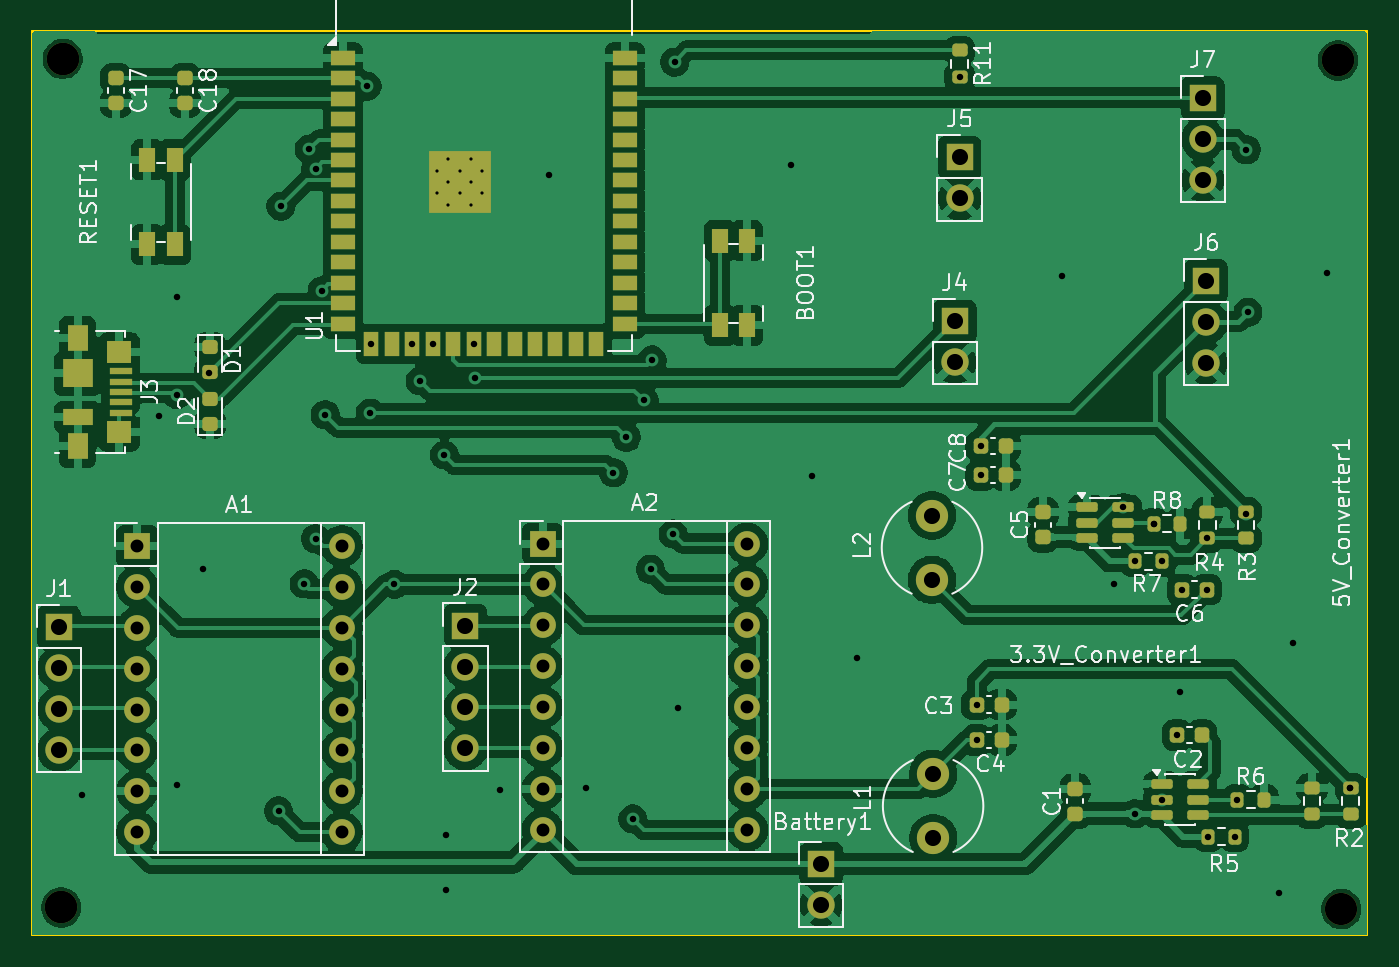
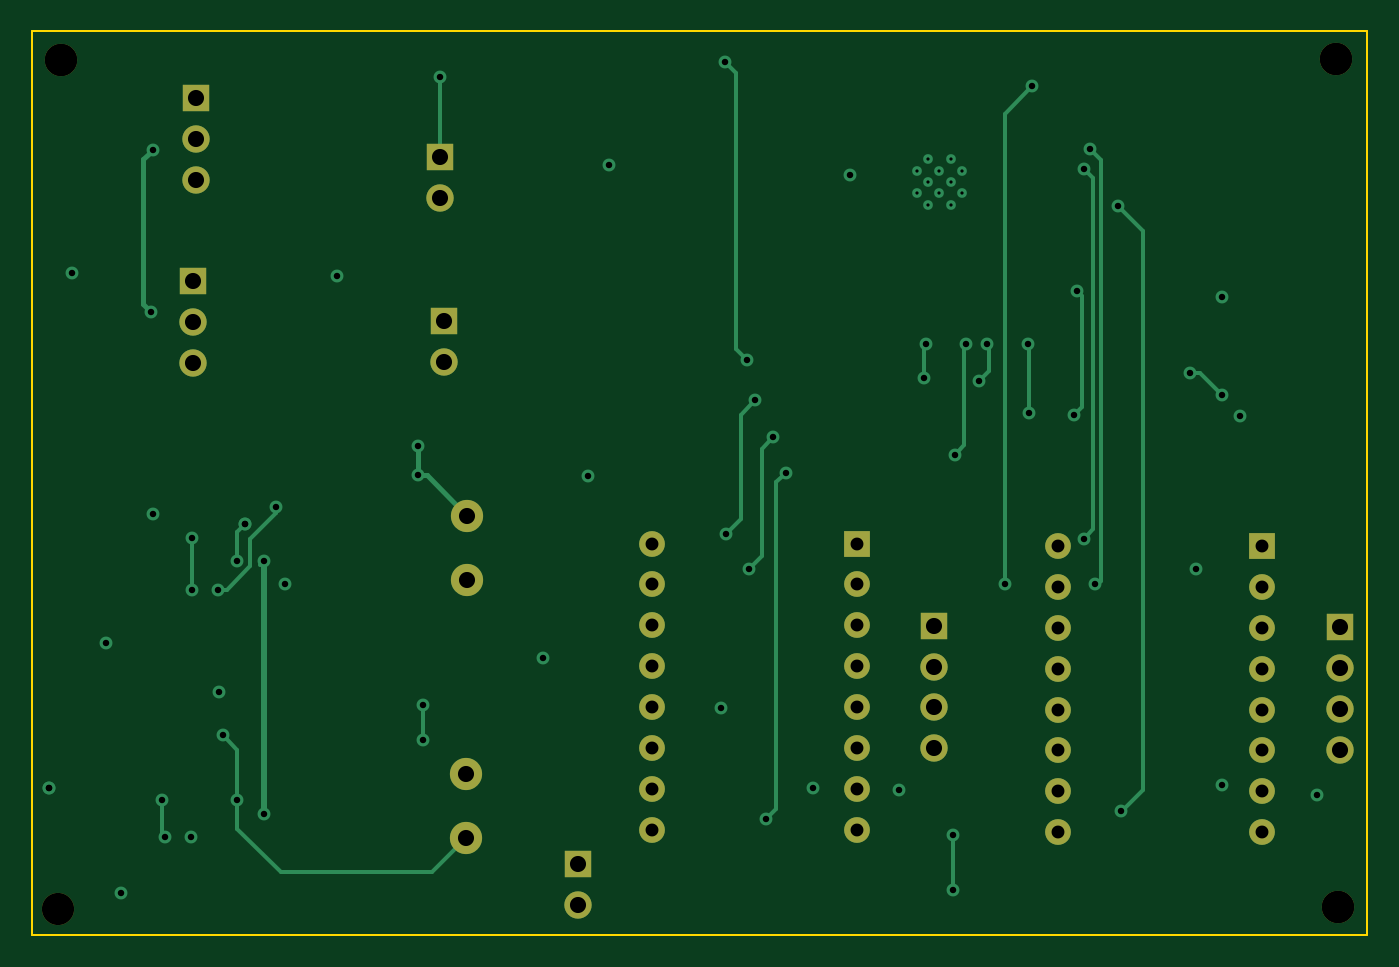
Circuit board: 11 layer files. Board 82.9 x 56.1 mm.
- bottom_copper: DoodleBot-B_Cu.gbl (11388 bytes)
- bottom_mask: DoodleBot-B_Mask.gbs (2560 bytes)
- paste: DoodleBot-B_Paste.gbp (452 bytes)
- bottom_silk: DoodleBot-B_Silkscreen.gbo (2570 bytes)
- outline: DoodleBot-Edge_Cuts.gm1 (606 bytes)
- top_copper: DoodleBot-F_Cu.gtl (233457 bytes)
- top_mask: DoodleBot-F_Mask.gts (8240 bytes)
- paste: DoodleBot-F_Paste.gtp (5997 bytes)
- top_silk: DoodleBot-F_Silkscreen.gto (71705 bytes)
- drill: DoodleBot-NPTH.drl (423 bytes)
- drill: DoodleBot-PTH.drl (2525 bytes)

=== bottom_copper: DoodleBot-B_Cu.gbl (11388 bytes, source omitted) ===
=== bottom_mask: DoodleBot-B_Mask.gbs ===
%TF.GenerationSoftware,KiCad,Pcbnew,9.0.6*%
%TF.CreationDate,2025-11-17T01:57:32-05:00*%
%TF.ProjectId,DoodleBot,446f6f64-6c65-4426-9f74-2e6b69636164,rev?*%
%TF.SameCoordinates,Original*%
%TF.FileFunction,Soldermask,Bot*%
%TF.FilePolarity,Negative*%
%FSLAX46Y46*%
G04 Gerber Fmt 4.6, Leading zero omitted, Abs format (unit mm)*
G04 Created by KiCad (PCBNEW 9.0.6) date 2025-11-17 01:57:32*
%MOMM*%
%LPD*%
G01*
G04 APERTURE LIST*
%ADD10C,2.000000*%
%ADD11R,1.700000X1.700000*%
%ADD12C,1.700000*%
%ADD13R,1.600000X1.600000*%
%ADD14O,1.600000X1.600000*%
G04 APERTURE END LIST*
D10*
%TO.C,*%
X65900000Y-80000000D03*
%TD*%
%TO.C,*%
X65900000Y-80000000D03*
%TD*%
%TO.C,*%
X65800000Y-132700000D03*
%TD*%
%TO.C,*%
X65800000Y-132700000D03*
%TD*%
%TO.C,*%
X145100000Y-80100000D03*
%TD*%
%TO.C,*%
X145100000Y-80100000D03*
%TD*%
%TO.C,*%
X145300000Y-132800000D03*
%TD*%
%TO.C,L2*%
X119881185Y-108359064D03*
X119881185Y-112359064D03*
%TD*%
%TO.C,L1*%
X119950000Y-128400000D03*
X119950000Y-124400000D03*
%TD*%
D11*
%TO.C,J7*%
X136700000Y-82440000D03*
D12*
X136700000Y-84980000D03*
X136700000Y-87520000D03*
%TD*%
D11*
%TO.C,J6*%
X136900000Y-93800000D03*
D12*
X136900000Y-96340000D03*
X136900000Y-98880000D03*
%TD*%
D11*
%TO.C,J5*%
X121600000Y-86125000D03*
D12*
X121600000Y-88665000D03*
%TD*%
D11*
%TO.C,J4*%
X121300000Y-96300000D03*
D12*
X121300000Y-98840000D03*
%TD*%
D11*
%TO.C,J2*%
X90900000Y-115200000D03*
D12*
X90900000Y-117740000D03*
X90900000Y-120280000D03*
X90900000Y-122820000D03*
%TD*%
D11*
%TO.C,J1*%
X65660000Y-115300000D03*
D12*
X65660000Y-117840000D03*
X65660000Y-120380000D03*
X65660000Y-122920000D03*
%TD*%
D11*
%TO.C,Battery1*%
X113000000Y-130000000D03*
D12*
X113000000Y-132540000D03*
%TD*%
D13*
%TO.C,A1*%
X70520000Y-110250000D03*
D14*
X70520000Y-112790000D03*
X70520000Y-115330000D03*
X70520000Y-117870000D03*
X70520000Y-120410000D03*
X70520000Y-122950000D03*
X70520000Y-125490000D03*
X70520000Y-128030000D03*
X83220000Y-128030000D03*
X83220000Y-125490000D03*
X83220000Y-122950000D03*
X83220000Y-120410000D03*
X83220000Y-117870000D03*
X83220000Y-115330000D03*
X83220000Y-112790000D03*
X83220000Y-110250000D03*
%TD*%
D13*
%TO.C,A2*%
X95700000Y-110100000D03*
D14*
X95700000Y-112640000D03*
X95700000Y-115180000D03*
X95700000Y-117720000D03*
X95700000Y-120260000D03*
X95700000Y-122800000D03*
X95700000Y-125340000D03*
X95700000Y-127880000D03*
X108400000Y-127880000D03*
X108400000Y-125340000D03*
X108400000Y-122800000D03*
X108400000Y-120260000D03*
X108400000Y-117720000D03*
X108400000Y-115180000D03*
X108400000Y-112640000D03*
X108400000Y-110100000D03*
%TD*%
M02*

=== paste: DoodleBot-B_Paste.gbp ===
%TF.GenerationSoftware,KiCad,Pcbnew,9.0.6*%
%TF.CreationDate,2025-11-17T01:57:32-05:00*%
%TF.ProjectId,DoodleBot,446f6f64-6c65-4426-9f74-2e6b69636164,rev?*%
%TF.SameCoordinates,Original*%
%TF.FileFunction,Paste,Bot*%
%TF.FilePolarity,Positive*%
%FSLAX46Y46*%
G04 Gerber Fmt 4.6, Leading zero omitted, Abs format (unit mm)*
G04 Created by KiCad (PCBNEW 9.0.6) date 2025-11-17 01:57:32*
%MOMM*%
%LPD*%
G01*
G04 APERTURE LIST*
G04 APERTURE END LIST*
M02*

=== bottom_silk: DoodleBot-B_Silkscreen.gbo ===
%TF.GenerationSoftware,KiCad,Pcbnew,9.0.6*%
%TF.CreationDate,2025-11-17T01:57:32-05:00*%
%TF.ProjectId,DoodleBot,446f6f64-6c65-4426-9f74-2e6b69636164,rev?*%
%TF.SameCoordinates,Original*%
%TF.FileFunction,Legend,Bot*%
%TF.FilePolarity,Positive*%
%FSLAX46Y46*%
G04 Gerber Fmt 4.6, Leading zero omitted, Abs format (unit mm)*
G04 Created by KiCad (PCBNEW 9.0.6) date 2025-11-17 01:57:32*
%MOMM*%
%LPD*%
G01*
G04 APERTURE LIST*
%ADD10C,2.000000*%
%ADD11R,1.700000X1.700000*%
%ADD12C,1.700000*%
%ADD13R,1.600000X1.600000*%
%ADD14O,1.600000X1.600000*%
G04 APERTURE END LIST*
%LPC*%
D10*
%TO.C,*%
X65900000Y-80000000D03*
%TD*%
%TO.C,*%
X65900000Y-80000000D03*
%TD*%
%TO.C,*%
X65800000Y-132700000D03*
%TD*%
%TO.C,*%
X65800000Y-132700000D03*
%TD*%
%TO.C,*%
X145100000Y-80100000D03*
%TD*%
%TO.C,*%
X145100000Y-80100000D03*
%TD*%
%TO.C,*%
X145300000Y-132800000D03*
%TD*%
%TO.C,L2*%
X119881185Y-108359064D03*
X119881185Y-112359064D03*
%TD*%
%TO.C,L1*%
X119950000Y-128400000D03*
X119950000Y-124400000D03*
%TD*%
D11*
%TO.C,J7*%
X136700000Y-82440000D03*
D12*
X136700000Y-84980000D03*
X136700000Y-87520000D03*
%TD*%
D11*
%TO.C,J6*%
X136900000Y-93800000D03*
D12*
X136900000Y-96340000D03*
X136900000Y-98880000D03*
%TD*%
D11*
%TO.C,J5*%
X121600000Y-86125000D03*
D12*
X121600000Y-88665000D03*
%TD*%
D11*
%TO.C,J4*%
X121300000Y-96300000D03*
D12*
X121300000Y-98840000D03*
%TD*%
D11*
%TO.C,J2*%
X90900000Y-115200000D03*
D12*
X90900000Y-117740000D03*
X90900000Y-120280000D03*
X90900000Y-122820000D03*
%TD*%
D11*
%TO.C,J1*%
X65660000Y-115300000D03*
D12*
X65660000Y-117840000D03*
X65660000Y-120380000D03*
X65660000Y-122920000D03*
%TD*%
D11*
%TO.C,Battery1*%
X113000000Y-130000000D03*
D12*
X113000000Y-132540000D03*
%TD*%
D13*
%TO.C,A1*%
X70520000Y-110250000D03*
D14*
X70520000Y-112790000D03*
X70520000Y-115330000D03*
X70520000Y-117870000D03*
X70520000Y-120410000D03*
X70520000Y-122950000D03*
X70520000Y-125490000D03*
X70520000Y-128030000D03*
X83220000Y-128030000D03*
X83220000Y-125490000D03*
X83220000Y-122950000D03*
X83220000Y-120410000D03*
X83220000Y-117870000D03*
X83220000Y-115330000D03*
X83220000Y-112790000D03*
X83220000Y-110250000D03*
%TD*%
D13*
%TO.C,A2*%
X95700000Y-110100000D03*
D14*
X95700000Y-112640000D03*
X95700000Y-115180000D03*
X95700000Y-117720000D03*
X95700000Y-120260000D03*
X95700000Y-122800000D03*
X95700000Y-125340000D03*
X95700000Y-127880000D03*
X108400000Y-127880000D03*
X108400000Y-125340000D03*
X108400000Y-122800000D03*
X108400000Y-120260000D03*
X108400000Y-117720000D03*
X108400000Y-115180000D03*
X108400000Y-112640000D03*
X108400000Y-110100000D03*
%TD*%
%LPD*%
M02*

=== outline: DoodleBot-Edge_Cuts.gm1 ===
%TF.GenerationSoftware,KiCad,Pcbnew,9.0.6*%
%TF.CreationDate,2025-11-17T01:57:32-05:00*%
%TF.ProjectId,DoodleBot,446f6f64-6c65-4426-9f74-2e6b69636164,rev?*%
%TF.SameCoordinates,Original*%
%TF.FileFunction,Profile,NP*%
%FSLAX46Y46*%
G04 Gerber Fmt 4.6, Leading zero omitted, Abs format (unit mm)*
G04 Created by KiCad (PCBNEW 9.0.6) date 2025-11-17 01:57:32*
%MOMM*%
%LPD*%
G01*
G04 APERTURE LIST*
%TA.AperFunction,Profile*%
%ADD10C,0.100000*%
%TD*%
G04 APERTURE END LIST*
D10*
X64000000Y-78300000D02*
X146900000Y-78300000D01*
X146900000Y-134400000D01*
X64000000Y-134400000D01*
X64000000Y-78300000D01*
M02*

=== top_copper: DoodleBot-F_Cu.gtl (233457 bytes, source omitted) ===
=== top_mask: DoodleBot-F_Mask.gts (8240 bytes, source omitted) ===
=== paste: DoodleBot-F_Paste.gtp ===
%TF.GenerationSoftware,KiCad,Pcbnew,9.0.6*%
%TF.CreationDate,2025-11-17T01:57:32-05:00*%
%TF.ProjectId,DoodleBot,446f6f64-6c65-4426-9f74-2e6b69636164,rev?*%
%TF.SameCoordinates,Original*%
%TF.FileFunction,Paste,Top*%
%TF.FilePolarity,Positive*%
%FSLAX46Y46*%
G04 Gerber Fmt 4.6, Leading zero omitted, Abs format (unit mm)*
G04 Created by KiCad (PCBNEW 9.0.6) date 2025-11-17 01:57:32*
%MOMM*%
%LPD*%
G01*
G04 APERTURE LIST*
G04 Aperture macros list*
%AMRoundRect*
0 Rectangle with rounded corners*
0 $1 Rounding radius*
0 $2 $3 $4 $5 $6 $7 $8 $9 X,Y pos of 4 corners*
0 Add a 4 corners polygon primitive as box body*
4,1,4,$2,$3,$4,$5,$6,$7,$8,$9,$2,$3,0*
0 Add four circle primitives for the rounded corners*
1,1,$1+$1,$2,$3*
1,1,$1+$1,$4,$5*
1,1,$1+$1,$6,$7*
1,1,$1+$1,$8,$9*
0 Add four rect primitives between the rounded corners*
20,1,$1+$1,$2,$3,$4,$5,0*
20,1,$1+$1,$4,$5,$6,$7,0*
20,1,$1+$1,$6,$7,$8,$9,0*
20,1,$1+$1,$8,$9,$2,$3,0*%
G04 Aperture macros list end*
%ADD10R,1.380000X0.450000*%
%ADD11R,1.300000X1.650000*%
%ADD12R,1.550000X1.425000*%
%ADD13R,1.900000X1.800000*%
%ADD14R,1.900000X1.000000*%
%ADD15R,1.000000X1.550000*%
%ADD16RoundRect,0.218750X-0.256250X0.218750X-0.256250X-0.218750X0.256250X-0.218750X0.256250X0.218750X0*%
%ADD17RoundRect,0.218750X0.256250X-0.218750X0.256250X0.218750X-0.256250X0.218750X-0.256250X-0.218750X0*%
%ADD18RoundRect,0.225000X-0.250000X0.225000X-0.250000X-0.225000X0.250000X-0.225000X0.250000X0.225000X0*%
%ADD19RoundRect,0.225000X0.225000X0.250000X-0.225000X0.250000X-0.225000X-0.250000X0.225000X-0.250000X0*%
%ADD20RoundRect,0.200000X0.275000X-0.200000X0.275000X0.200000X-0.275000X0.200000X-0.275000X-0.200000X0*%
%ADD21RoundRect,0.200000X-0.275000X0.200000X-0.275000X-0.200000X0.275000X-0.200000X0.275000X0.200000X0*%
%ADD22RoundRect,0.200000X-0.200000X-0.275000X0.200000X-0.275000X0.200000X0.275000X-0.200000X0.275000X0*%
%ADD23RoundRect,0.150000X-0.512500X-0.150000X0.512500X-0.150000X0.512500X0.150000X-0.512500X0.150000X0*%
%ADD24RoundRect,0.225000X-0.225000X-0.250000X0.225000X-0.250000X0.225000X0.250000X-0.225000X0.250000X0*%
%ADD25RoundRect,0.225000X0.250000X-0.225000X0.250000X0.225000X-0.250000X0.225000X-0.250000X-0.225000X0*%
%ADD26R,0.900000X0.900000*%
%ADD27R,1.500000X0.900000*%
%ADD28R,0.900000X1.500000*%
G04 APERTURE END LIST*
D10*
%TO.C,J3*%
X69485000Y-99387500D03*
X69485000Y-100037500D03*
X69485000Y-100687500D03*
X69485000Y-101337500D03*
X69485000Y-101987500D03*
D11*
X66825000Y-97312500D03*
D12*
X69400000Y-98200000D03*
D13*
X66825000Y-99537500D03*
D14*
X66825000Y-102237500D03*
D12*
X69400000Y-103175000D03*
D11*
X66825000Y-104062500D03*
%TD*%
D15*
%TO.C,RESET1*%
X72850000Y-86275000D03*
X72850000Y-91525000D03*
X71150000Y-86275000D03*
X71150000Y-91525000D03*
%TD*%
D16*
%TO.C,D1*%
X75050000Y-99450000D03*
X75050000Y-97875000D03*
%TD*%
D17*
%TO.C,D2*%
X75050000Y-101100000D03*
X75050000Y-102675000D03*
%TD*%
D18*
%TO.C,C17*%
X69200000Y-81200000D03*
X69200000Y-82750000D03*
%TD*%
%TO.C,C18*%
X73500000Y-81200000D03*
X73500000Y-82750000D03*
%TD*%
D19*
%TO.C,C7*%
X124456185Y-105859064D03*
X122906185Y-105859064D03*
%TD*%
%TO.C,C2*%
X136650000Y-122000000D03*
X135100000Y-122000000D03*
%TD*%
D20*
%TO.C,R4*%
X136981185Y-108134064D03*
X136981185Y-109784064D03*
%TD*%
D21*
%TO.C,R3*%
X139381185Y-109784064D03*
X139381185Y-108134064D03*
%TD*%
D22*
%TO.C,R8*%
X135306185Y-108859064D03*
X133656185Y-108859064D03*
%TD*%
D23*
%TO.C,5V_Converter1*%
X131756185Y-107859064D03*
X131756185Y-108809064D03*
X131756185Y-109759064D03*
X129481185Y-109759064D03*
X129481185Y-108809064D03*
X129481185Y-107859064D03*
%TD*%
D19*
%TO.C,C8*%
X122906185Y-104059064D03*
X124456185Y-104059064D03*
%TD*%
D24*
%TO.C,C6*%
X136956185Y-112959064D03*
X135406185Y-112959064D03*
%TD*%
D25*
%TO.C,C5*%
X126781185Y-108159064D03*
X126781185Y-109709064D03*
%TD*%
D15*
%TO.C,BOOT1*%
X108400000Y-91300000D03*
X108400000Y-96550000D03*
X106700000Y-91300000D03*
X106700000Y-96550000D03*
%TD*%
D22*
%TO.C,R5*%
X138675000Y-128300000D03*
X137025000Y-128300000D03*
%TD*%
%TO.C,R6*%
X140500000Y-126000000D03*
X138850000Y-126000000D03*
%TD*%
D21*
%TO.C,R11*%
X121600000Y-79475000D03*
X121600000Y-81125000D03*
%TD*%
D20*
%TO.C,R1*%
X143475000Y-126925000D03*
X143475000Y-125275000D03*
%TD*%
D19*
%TO.C,C4*%
X124200000Y-122300000D03*
X122650000Y-122300000D03*
%TD*%
%TO.C,C3*%
X124200000Y-120100000D03*
X122650000Y-120100000D03*
%TD*%
D25*
%TO.C,C1*%
X128775000Y-126875000D03*
X128775000Y-125325000D03*
%TD*%
D23*
%TO.C,3.3V_Converter1*%
X134137500Y-125050000D03*
X134137500Y-126000000D03*
X134137500Y-126950000D03*
X136412500Y-126950000D03*
X136412500Y-126000000D03*
X136412500Y-125050000D03*
%TD*%
D21*
%TO.C,R2*%
X145875000Y-125275000D03*
X145875000Y-126925000D03*
%TD*%
D22*
%TO.C,R7*%
X132500000Y-111200000D03*
X134150000Y-111200000D03*
%TD*%
D26*
%TO.C,U1*%
X89150000Y-86250000D03*
X89150000Y-87650000D03*
X89150000Y-89050000D03*
X90550000Y-86250000D03*
X90550000Y-87650000D03*
X90550000Y-89050000D03*
X91950000Y-86250000D03*
X91950000Y-87650000D03*
X91950000Y-89050000D03*
D27*
X83300000Y-79930000D03*
X83300000Y-81200000D03*
X83300000Y-82470000D03*
X83300000Y-83740000D03*
X83300000Y-85010000D03*
X83300000Y-86280000D03*
X83300000Y-87550000D03*
X83300000Y-88820000D03*
X83300000Y-90090000D03*
X83300000Y-91360000D03*
X83300000Y-92630000D03*
X83300000Y-93900000D03*
X83300000Y-95170000D03*
X83300000Y-96440000D03*
D28*
X85065000Y-97690000D03*
X86335000Y-97690000D03*
X87605000Y-97690000D03*
X88875000Y-97690000D03*
X90145000Y-97690000D03*
X91415000Y-97690000D03*
X92685000Y-97690000D03*
X93955000Y-97690000D03*
X95225000Y-97690000D03*
X96495000Y-97690000D03*
X97765000Y-97690000D03*
X99035000Y-97690000D03*
D27*
X100800000Y-96440000D03*
X100800000Y-95170000D03*
X100800000Y-93900000D03*
X100800000Y-92630000D03*
X100800000Y-91360000D03*
X100800000Y-90090000D03*
X100800000Y-88820000D03*
X100800000Y-87550000D03*
X100800000Y-86280000D03*
X100800000Y-85010000D03*
X100800000Y-83740000D03*
X100800000Y-82470000D03*
X100800000Y-81200000D03*
X100800000Y-79930000D03*
%TD*%
M02*

=== top_silk: DoodleBot-F_Silkscreen.gto (71705 bytes, source omitted) ===
=== drill: DoodleBot-NPTH.drl ===
M48
; DRILL file {KiCad 9.0.6} date 2025-11-17T01:56:41-0500
; FORMAT={-:-/ absolute / metric / decimal}
; #@! TF.CreationDate,2025-11-17T01:56:41-05:00
; #@! TF.GenerationSoftware,Kicad,Pcbnew,9.0.6
; #@! TF.FileFunction,NonPlated,1,2,NPTH
FMAT,2
METRIC
; #@! TA.AperFunction,NonPlated,NPTH,ComponentDrill
T1C2.000
%
G90
G05
T1
X65.8Y-132.7
X65.8Y-132.7
X65.9Y-80.0
X65.9Y-80.0
X145.1Y-80.1
X145.1Y-80.1
X145.3Y-132.8
M30

=== drill: DoodleBot-PTH.drl ===
M48
; DRILL file {KiCad 9.0.6} date 2025-11-17T01:56:41-0500
; FORMAT={-:-/ absolute / metric / decimal}
; #@! TF.CreationDate,2025-11-17T01:56:41-05:00
; #@! TF.GenerationSoftware,Kicad,Pcbnew,9.0.6
; #@! TF.FileFunction,Plated,1,2,PTH
FMAT,2
METRIC
; #@! TA.AperFunction,Plated,PTH,ComponentDrill
T1C0.200
; #@! TA.AperFunction,Plated,PTH,ViaDrill
T2C0.400
; #@! TA.AperFunction,Plated,PTH,ComponentDrill
T3C0.800
; #@! TA.AperFunction,Plated,PTH,ComponentDrill
T4C1.000
%
G90
G05
T1
X89.15Y-86.95
X89.15Y-88.35
X89.85Y-86.25
X89.85Y-87.65
X89.85Y-89.05
X90.55Y-86.95
X90.55Y-88.35
X91.25Y-86.25
X91.25Y-87.65
X91.25Y-89.05
X91.95Y-86.95
X91.95Y-88.35
T2
X67.1Y-125.7
X71.9Y-102.2
X73.0Y-94.8
X73.0Y-100.85
X73.0Y-125.1
X74.6Y-111.7
X75.0Y-99.5
X79.3Y-126.7
X79.45Y-89.15
X80.9Y-112.6
X81.2Y-85.6
X81.6Y-86.825
X81.6Y-109.8
X82.0Y-94.4
X82.2Y-102.1
X84.8Y-81.7
X85.0Y-102.0
X85.065Y-97.69
X86.5Y-112.64
X87.605Y-97.69
X88.1Y-100.0
X88.875Y-97.69
X89.6Y-104.6
X89.7Y-128.2
X89.7Y-131.6
X91.415Y-97.69
X91.5Y-99.8
X93.052Y-125.422
X96.1Y-87.2
X98.4Y-125.3
X100.1Y-105.7
X100.9Y-103.5
X101.3Y-127.2
X102.0Y-101.2
X102.4Y-111.7
X102.5Y-98.7
X103.8Y-109.5
X103.9Y-80.2
X104.1Y-120.3
X111.1Y-86.6
X112.4Y-105.9
X115.2Y-117.2
X121.6Y-81.125
X122.65Y-120.1
X122.65Y-122.3
X122.906Y-104.059
X122.906Y-105.859
X127.968Y-93.498
X131.2Y-112.6
X131.756Y-107.859
X132.475Y-126.875
X132.5Y-111.2
X133.656Y-108.859
X133.656Y-108.859
X134.15Y-111.2
X134.15Y-126.05
X135.075Y-122.0
X135.3Y-119.3
X135.381Y-112.959
X136.981Y-109.784
X136.981Y-112.959
X137.025Y-128.3
X138.675Y-128.3
X138.85Y-126.0
X139.381Y-108.259
X139.4Y-85.64
X139.5Y-95.74
X141.4Y-131.8
X142.3Y-116.3
X144.4Y-93.3
X145.85Y-125.3
X145.85Y-125.3
T3
X70.52Y-110.25
X70.52Y-112.79
X70.52Y-115.33
X70.52Y-117.87
X70.52Y-120.41
X70.52Y-122.95
X70.52Y-125.49
X70.52Y-128.03
X83.22Y-110.25
X83.22Y-112.79
X83.22Y-115.33
X83.22Y-117.87
X83.22Y-120.41
X83.22Y-122.95
X83.22Y-125.49
X83.22Y-128.03
X95.7Y-110.1
X95.7Y-112.64
X95.7Y-115.18
X95.7Y-117.72
X95.7Y-120.26
X95.7Y-122.8
X95.7Y-125.34
X95.7Y-127.88
X108.4Y-110.1
X108.4Y-112.64
X108.4Y-115.18
X108.4Y-117.72
X108.4Y-120.26
X108.4Y-122.8
X108.4Y-125.34
X108.4Y-127.88
T4
X65.66Y-115.3
X65.66Y-117.84
X65.66Y-120.38
X65.66Y-122.92
X90.9Y-115.2
X90.9Y-117.74
X90.9Y-120.28
X90.9Y-122.82
X113.0Y-130.0
X113.0Y-132.54
X119.881Y-108.359
X119.881Y-112.359
X119.95Y-124.4
X119.95Y-128.4
X121.3Y-96.3
X121.3Y-98.84
X121.6Y-86.125
X121.6Y-88.665
X136.7Y-82.44
X136.7Y-84.98
X136.7Y-87.52
X136.9Y-93.8
X136.9Y-96.34
X136.9Y-98.88
M30

